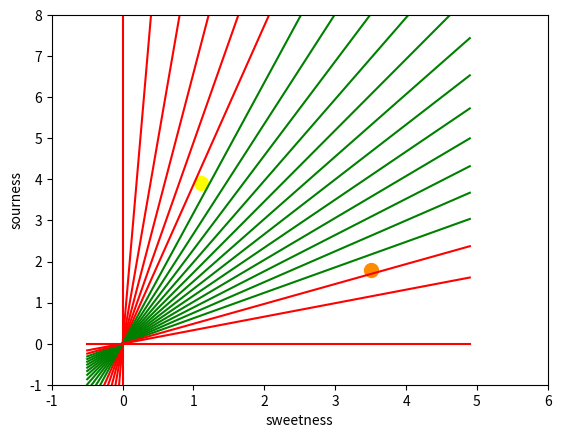

Recreate this plot in Python.
#Write a program for Linear separation.
import numpy as np
import matplotlib.pyplot as plt

# Function to compute distance and side of a point from line ax + by + c = 0
def create_distance_function(a, b, c):
    def distance(x, y):
        nom = a*x + b*y + c
        if nom == 0:
            pos = 0
        elif (nom<0 and b<0) or (nom>0 and b>0):
            pos = -1
        else:
            pos = 1
        return (np.abs(nom)/np.sqrt(a**2+b**2), pos)
    return distance

# Sample points
points = [(3.5, 1.8), (1.1, 3.9)]

# Plot setup
fig, ax = plt.subplots()
ax.set_xlabel("sweetness")
ax.set_ylabel("sourness")
ax.set_xlim([-1,6])
ax.set_ylim([-1,8])

# Plot points
for i, (x, y) in enumerate(points):
    color = "darkorange" if i==0 else "yellow"
    ax.plot(x, y, "o", color=color, markersize=10)

# X-axis values for lines
X = np.arange(-0.5, 5, 0.1)

# Check slopes from 0 to 1
for x in np.arange(0, 1.05, 0.05):
    slope = np.tan(np.arccos(x))
    dist_func = create_distance_function(slope, -1, 0)
    Y = slope * X
    results = [dist_func(*pt) for pt in points]

    # Plot line green if points on different sides, else red
    if results[0][1] != results[1][1]:
        ax.plot(X, Y, "g-")
    else:
        ax.plot(X, Y, "r-")

plt.show()
